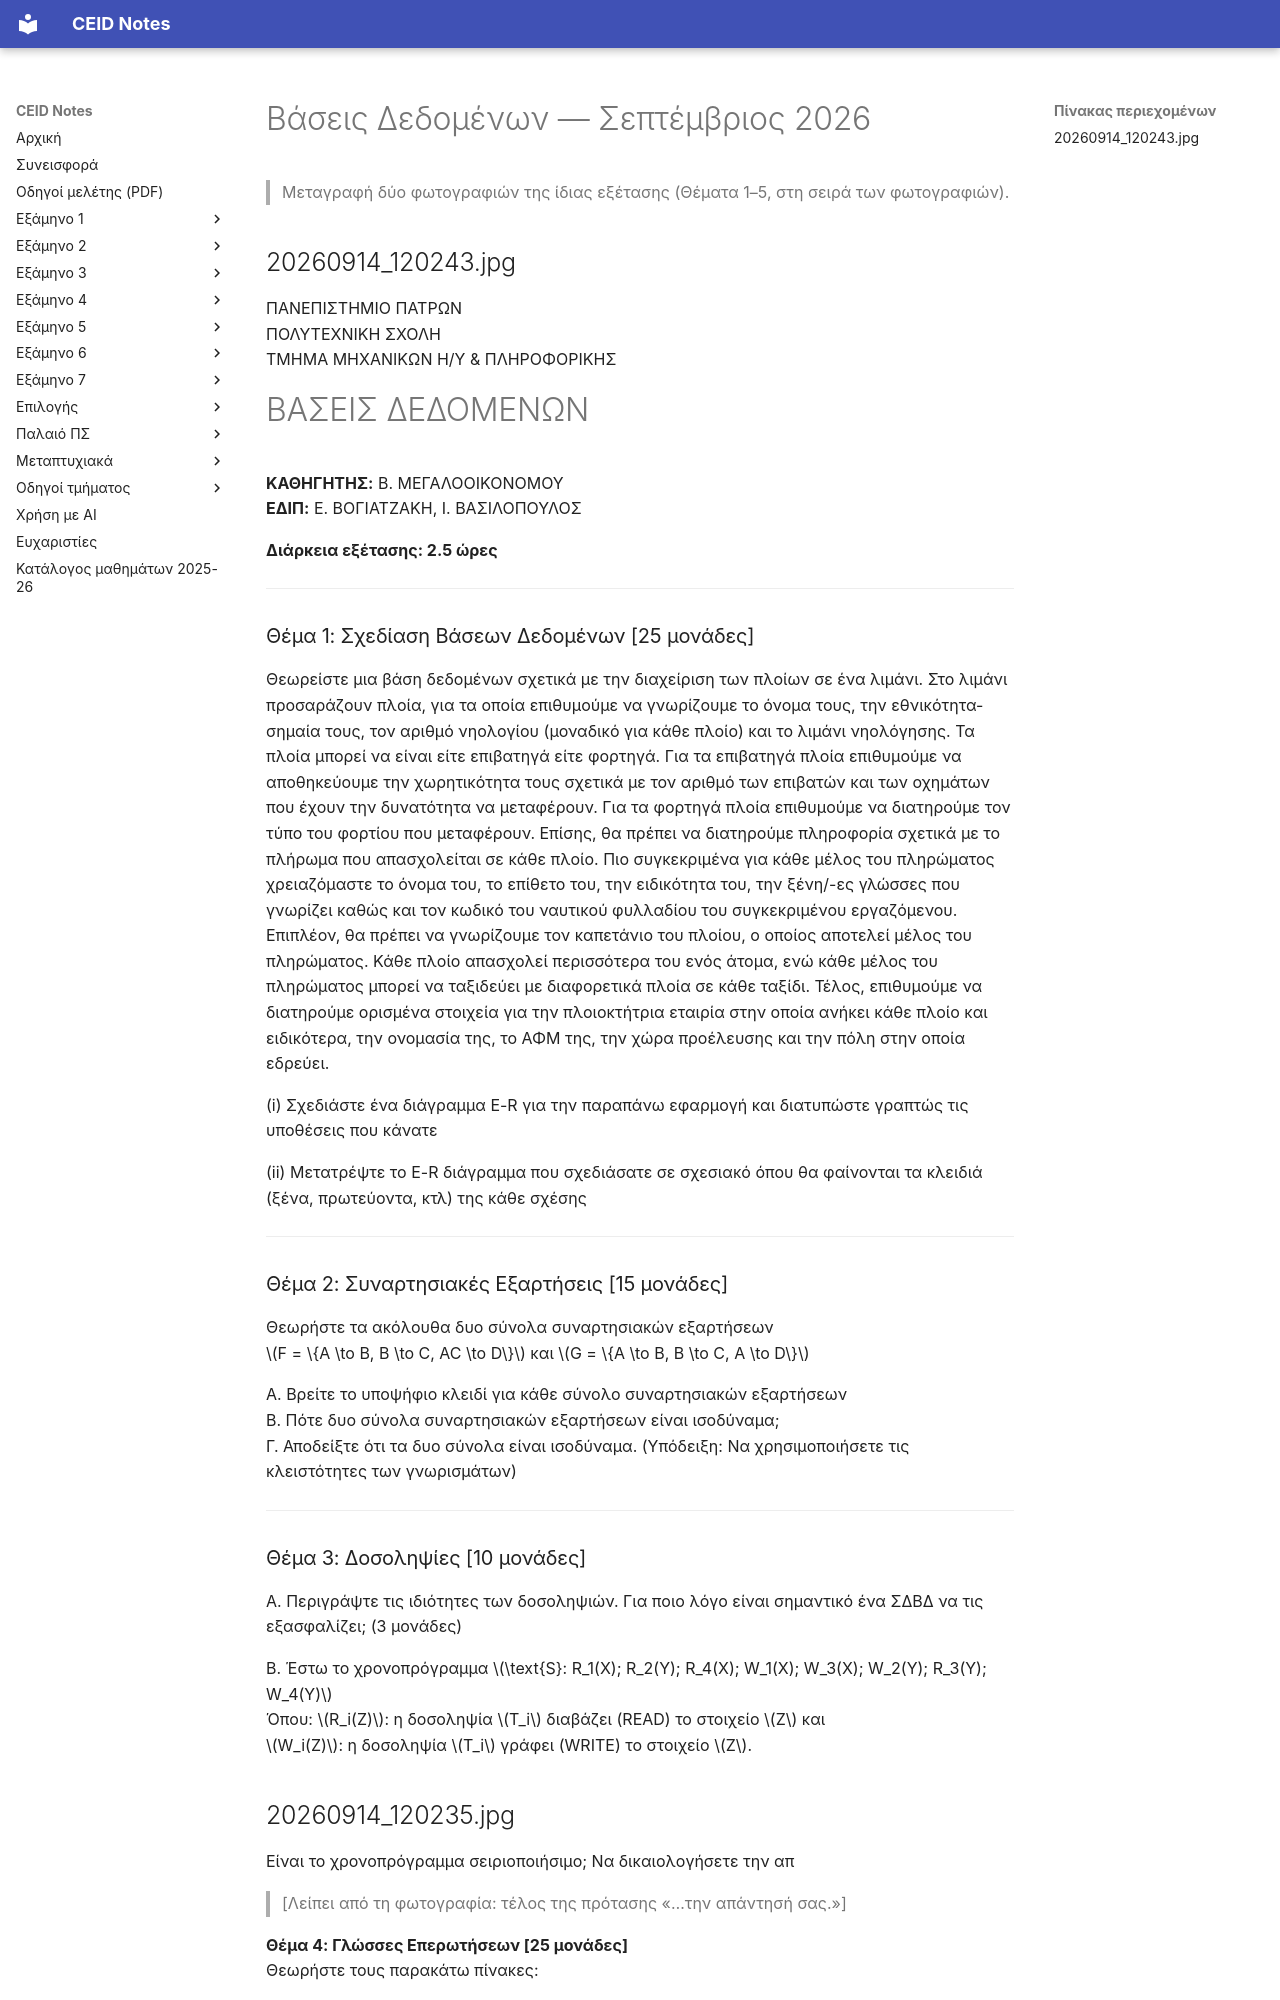

repository: kdngiorgos/ceid-notes · page: Semesters/Semester 5 (5ο Εξάμηνο)/Βάσεις Δεδομένων - CEID_24Y334/Previous Exams/2026-09.html · generator: mkdocs

---
course: CEID_24Y334
session: 2026-09
label: Σεπτέμβριος 2026
sources:
- 20260914_120243.jpg
- 20260914_120235.jpg
format: mixed
duration_min: 150
notes: διάρκεια 2,5 ώρες (από την κεφαλίδα)· στη δεύτερη φωτογραφία κάποιες γραμμές κόβονται από την άκρη της φωτογραφίας (σημειώνονται ως «Λείπει από τη φωτογραφία»)· η συνέχεια του Θέματος 3 Β στη δεύτερη φωτογραφία· η χρονολογία από την ανάρτηση στο Discord (14/9/2026)
transcription: partial
solutions: ai-unverified
---
# Βάσεις Δεδομένων — Σεπτέμβριος 2026

> Μεταγραφή δύο φωτογραφιών της ίδιας εξέτασης (Θέματα 1–5, στη σειρά των φωτογραφιών).

## 20260914_120243.jpg

ΠΑΝΕΠΙΣΤΗΜΙΟ ΠΑΤΡΩΝ  
ΠΟΛΥΤΕΧΝΙΚΗ ΣΧΟΛΗ  
ΤΜΗΜΑ ΜΗΧΑΝΙΚΩΝ Η/Υ & ΠΛΗΡΟΦΟΡΙΚΗΣ  

# ΒΑΣΕΙΣ ΔΕΔΟΜΕΝΩΝ

**ΚΑΘΗΓΗΤΗΣ:** Β. ΜΕΓΑΛΟΟΙΚΟΝΟΜΟΥ  
**ΕΔΙΠ:** Ε. ΒΟΓΙΑΤΖΑΚΗ, Ι. ΒΑΣΙΛΟΠΟΥΛΟΣ  

**Διάρκεια εξέτασης: 2.5 ώρες**

---

### Θέμα 1: Σχεδίαση Βάσεων Δεδομένων [25 μονάδες]
Θεωρείστε μια βάση δεδομένων σχετικά με την διαχείριση των πλοίων σε ένα λιμάνι. Στο λιμάνι προσαράζουν πλοία, για τα οποία επιθυμούμε να γνωρίζουμε το όνομα τους, την εθνικότητα-σημαία τους, τον αριθμό νηολογίου (μοναδικό για κάθε πλοίο) και το λιμάνι νηολόγησης. Τα πλοία μπορεί να είναι είτε επιβατηγά είτε φορτηγά. Για τα επιβατηγά πλοία επιθυμούμε να αποθηκεύουμε την χωρητικότητα τους σχετικά με τον αριθμό των επιβατών και των οχημάτων που έχουν την δυνατότητα να μεταφέρουν. Για τα φορτηγά πλοία επιθυμούμε να διατηρούμε τον τύπο του φορτίου που μεταφέρουν. Επίσης, θα πρέπει να διατηρούμε πληροφορία σχετικά με το πλήρωμα που απασχολείται σε κάθε πλοίο. Πιο συγκεκριμένα για κάθε μέλος του πληρώματος χρειαζόμαστε το όνομα του, το επίθετο του, την ειδικότητα του, την ξένη/-ες γλώσσες που γνωρίζει καθώς και τον κωδικό του ναυτικού φυλλαδίου του συγκεκριμένου εργαζόμενου. Επιπλέον, θα πρέπει να γνωρίζουμε τον καπετάνιο του πλοίου, ο οποίος αποτελεί μέλος του πληρώματος. Κάθε πλοίο απασχολεί περισσότερα του ενός άτομα, ενώ κάθε μέλος του πληρώματος μπορεί να ταξιδεύει με διαφορετικά πλοία σε κάθε ταξίδι. Τέλος, επιθυμούμε να διατηρούμε ορισμένα στοιχεία για την πλοιοκτήτρια εταιρία στην οποία ανήκει κάθε πλοίο και ειδικότερα, την ονομασία της, το ΑΦΜ της, την χώρα προέλευσης και την πόλη στην οποία εδρεύει.

(i) Σχεδιάστε ένα διάγραμμα E-R για την παραπάνω εφαρμογή και διατυπώστε γραπτώς τις υποθέσεις που κάνατε

(ii) Μετατρέψτε το E-R διάγραμμα που σχεδιάσατε σε σχεσιακό όπου θα φαίνονται τα κλειδιά (ξένα, πρωτεύοντα, κτλ) της κάθε σχέσης

---

### Θέμα 2: Συναρτησιακές Εξαρτήσεις [15 μονάδες]
Θεωρήστε τα ακόλουθα δυο σύνολα συναρτησιακών εξαρτήσεων  
$F = \{A \to B, B \to C, AC \to D\}$ και $G = \{A \to B, B \to C, A \to D\}$

Α. Βρείτε το υποψήφιο κλειδί για κάθε σύνολο συναρτησιακών εξαρτήσεων  
Β. Πότε δυο σύνολα συναρτησιακών εξαρτήσεων είναι ισοδύναμα;  
Γ. Αποδείξτε ότι τα δυο σύνολα είναι ισοδύναμα. (Υπόδειξη: Να χρησιμοποιήσετε τις κλειστότητες των γνωρισμάτων)

---

### Θέμα 3: Δοσοληψίες [10 μονάδες]
Α. Περιγράψτε τις ιδιότητες των δοσοληψιών. Για ποιο λόγο είναι σημαντικό ένα ΣΔΒΔ να τις εξασφαλίζει; (3 μονάδες)

Β. Έστω το χρονοπρόγραμμα $\text{S}: R_1(X); R_2(Y); R_4(X); W_1(X); W_3(X); W_2(Y); R_3(Y); W_4(Y)$  
Όπου: $R_i(Z)$: η δοσοληψία $T_i$ διαβάζει (READ) το στοιχείο $Z$ και  
$W_i(Z)$: η δοσοληψία $T_i$ γράφει (WRITE) το στοιχείο $Z$.
